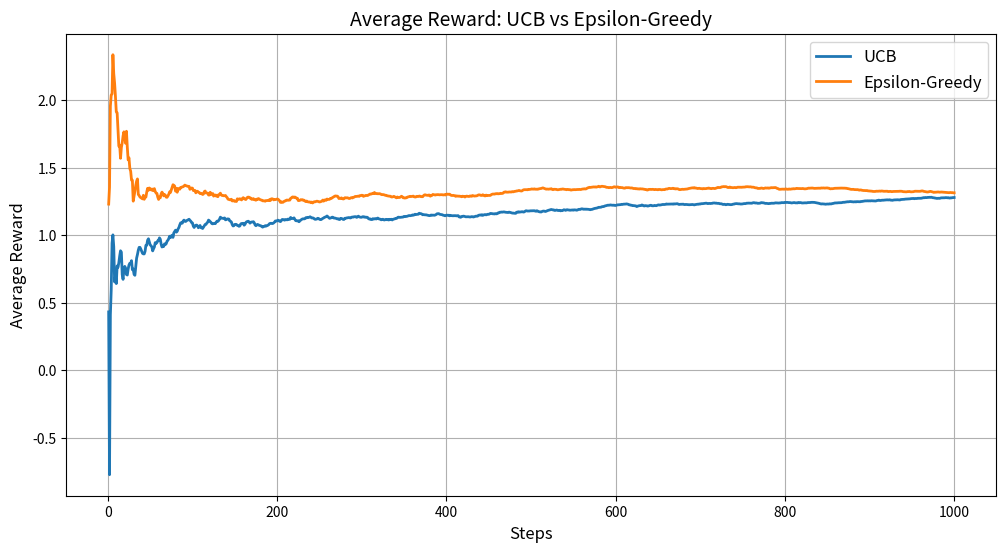

Write the Python code that produced this figure.
import numpy as np
import matplotlib.pyplot as plt

# Multi-armed bandit simulation parameters
num_arms = 10  # Number of arms
num_steps = 1000  # Number of time steps
true_rewards = np.random.normal(0, 1, num_arms)  # True reward for each arm (stationary)

# Methods: UCB and epsilon-greedy
epsilon = 0.1  # Exploration rate for epsilon-greedy
c = 2  # Exploration parameter for UCB

# Initialize values for UCB
ucb_estimates = np.zeros(num_arms)  # Estimated values for each arm
ucb_counts = np.zeros(num_arms)  # Count of times each arm is pulled

# Initialize values for epsilon-greedy
eg_estimates = np.zeros(num_arms)  # Estimated values for each arm
eg_counts = np.zeros(num_arms)  # Count of times each arm is pulled

# Rewards tracking
ucb_rewards = []
eg_rewards = []

# Simulation loop
for t in range(1, num_steps + 1):
    # UCB action selection
    ucb_upper_bounds = ucb_estimates + c * np.sqrt(np.log(t) / (ucb_counts + 1e-9))  # Add a small value to avoid div by 0
    ucb_action = np.argmax(ucb_upper_bounds)
    ucb_reward = np.random.normal(true_rewards[ucb_action], 1)  # Sample reward for selected arm
    ucb_rewards.append(ucb_reward)
    ucb_counts[ucb_action] += 1
    ucb_estimates[ucb_action] += (ucb_reward - ucb_estimates[ucb_action]) / ucb_counts[ucb_action]

    # Epsilon-greedy action selection
    if np.random.rand() < epsilon:
        eg_action = np.random.randint(num_arms)  # Explore: random action
    else:
        eg_action = np.argmax(eg_estimates)  # Exploit: select best estimate
    eg_reward = np.random.normal(true_rewards[eg_action], 1)  # Sample reward for selected arm
    eg_rewards.append(eg_reward)
    eg_counts[eg_action] += 1
    eg_estimates[eg_action] += (eg_reward - eg_estimates[eg_action]) / eg_counts[eg_action]

# Calculate average rewards
ucb_average_rewards = np.cumsum(ucb_rewards) / np.arange(1, num_steps + 1)
eg_average_rewards = np.cumsum(eg_rewards) / np.arange(1, num_steps + 1)

# Plotting the average rewards
plt.figure(figsize=(12, 6))
plt.plot(range(1, num_steps + 1), ucb_average_rewards, label="UCB", linewidth=2)
plt.plot(range(1, num_steps + 1), eg_average_rewards, label="Epsilon-Greedy", linewidth=2)
plt.xlabel("Steps", fontsize=12)
plt.ylabel("Average Reward", fontsize=12)
plt.title("Average Reward: UCB vs Epsilon-Greedy", fontsize=14)
plt.legend(fontsize=12)
plt.grid()
plt.show()